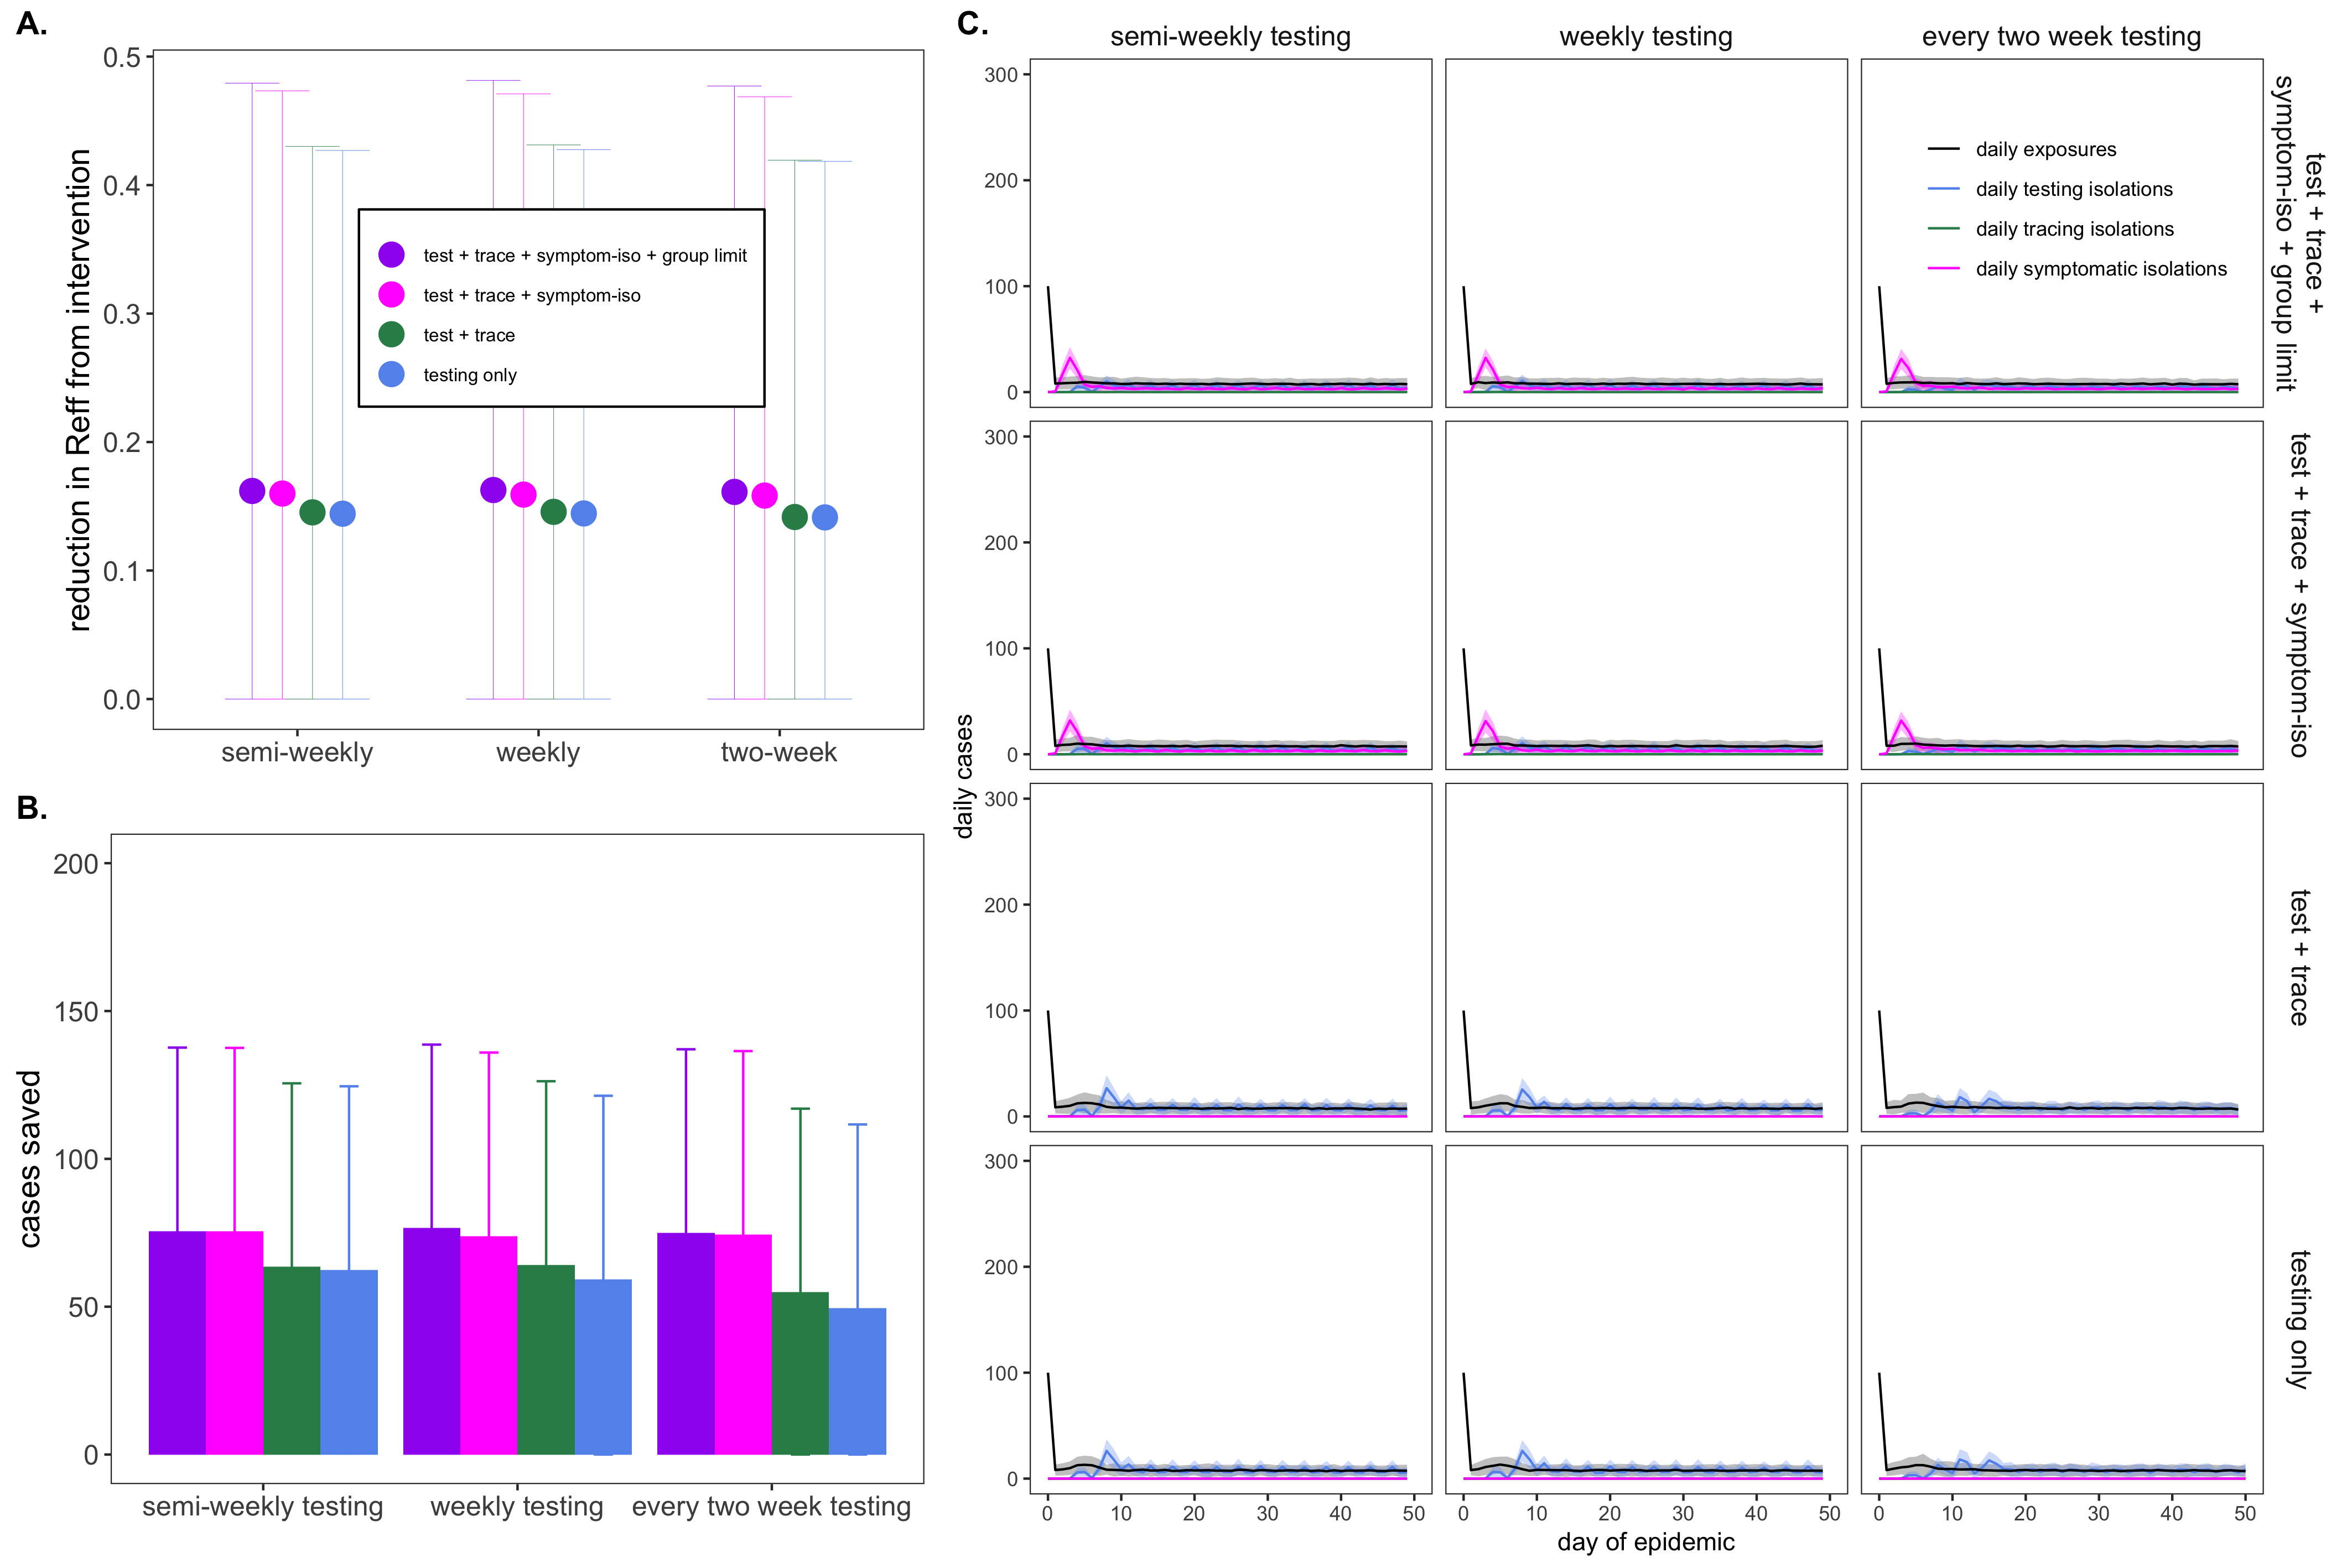

Source code (R):
rm(list = ls())
library(ggplot2)
library(plyr)
library(dplyr)

homewd="/Users/caraebrook/Documents/R/R_repositories/Berkeley-Reopening/Berkeley-COVID-testing/"
setwd(homewd)


#Figure 4 shows gains in testing across the number of test days per week -- under binom R0

#high vax high R0
make_FigS8 <- function(filename){
load("Final-Figs/dat.test.all.10.26.high.vax.high.R0.Rdata")
head(dat.test.all)

unique(dat.test.all$TAT)
dat.test.all$LOD <- as.character(dat.test.all$LOD)
dat.test.all$LOD[dat.test.all$LOD==10] <- "1e+01"
unique(dat.test.all$LOD)
unique(dat.test.all$TAT)

dat.test.all$test_rotation = as.character(dat.test.all$test_rotation)
dat.test.all$test_rotation[dat.test.all$test_rotation=="semi-weekly"] <- "semi-weekly testing"
dat.test.all$test_rotation[dat.test.all$test_rotation=="weekly"] <- "weekly testing"
dat.test.all$test_rotation[dat.test.all$test_rotation=="two-week"] <- "every two week testing"
dat.none=subset(dat.test.all, test_rotation=="none")
dat.test.all =subset(dat.test.all, test_rotation!="none")
dat.test.all$test_rotation = factor(dat.test.all$test_rotation, levels = c("semi-weekly testing", "weekly testing", "every two week testing"))
unique(dat.test.all$test_rotation) 
unique(dat.test.all$n_test_days)



#then, go ahead and take only the first 80 timesteps
#dat = subset(dat, day <50)
dat.test.all = subset(dat.test.all, day<=50)
dat.test = subset(dat.test.all, n_test_days==2)

# test.dat = subset(dat, distance_limit=="12")
# test.dat$test_rotation = factor(test.dat$test_rotation, levels = c("every-other-day", "biweekly-all", "weekly-all", "two-week-all", "no-test"))
# 
leg.dat =rbind(cbind.data.frame(0,0, "every two week testing", "test + trace +\nsymptom-iso + group limit"),cbind.data.frame(0,0,  "every two week testing", "test + trace +\nsymptom-iso + group limit"),cbind.data.frame(0,0,  "every two week testing", "test + trace +\nsymptom-iso + group limit"), cbind.data.frame(0,0,  "every two week testing", "test + trace +\nsymptom-iso + group limit"))
 names(leg.dat) <- c("tmp1", "tmp2", "test_rotation", "intervention_class")
 leg.dat$type <- c("daily exposures", "daily testing isolations", "daily tracing isolations", "daily symptomatic isolations")
# #leg.dat$distance_limit = factor(leg.dat$distance_limit, levels= c("6", "12", "20", "50", "none" ))
leg.dat$type <- factor(leg.dat$type, levels = c("daily exposures", "daily testing isolations", "daily tracing isolations", "daily symptomatic isolations"))
leg.dat$test_rotation = factor(leg.dat$test_rotation, levels = c("biweekly testing", "weekly testing", "every two week testing"))
leg.dat$intervention_class = factor(leg.dat$intervention_class, levels = c("test + trace +\nsymptom-iso + group limit","test + trace + symptom-iso", "test + trace", "testing only"))
# 
 colz =  c("daily exposures" = "black", "daily testing isolations" ="cornflowerblue", "daily tracing isolations" = "seagreen", "daily symptomatic isolations" = "magenta")


p4c <- ggplot(data=dat.test) + scale_color_manual(values = colz) + #scale_fill_manual(values = colz) +
  geom_ribbon(aes(x=day,ymin=lci_exposures, ymax=uci_exposures),  alpha=.3) + #ylim(0,350) +
  geom_line(data=leg.dat, aes(x=tmp1, y=tmp2, color=type)) + 
  #geom_ribbon(data=leg.dat, aes(x=tmp1, ymin=tmp2, ymax=tmp2, fill=type)) +
  #geom_ribbon(aes(x=day,ymin=lci_isolations, ymax=uci_isolations), fill="red", alpha=.3) +
  geom_ribbon(aes(x=day,ymin=lci_testing_iso, ymax=uci_testing_iso), fill="cornflowerblue", alpha=.3) +
  geom_ribbon(aes(x=day,ymin=lci_tracing_iso, ymax=uci_tracing_iso), fill="seagreen", alpha=.3) +
  geom_ribbon(aes(x=day,ymin=lci_symptomatic_iso, ymax=uci_symptomatic_iso), fill="magenta", alpha=.3) +
  #geom_line(aes(x=day, y= mean_isolations), color="red") + 
  geom_line(aes(x=day, y= mean_testing_iso), color="cornflowerblue") + 
  geom_line(aes(x=day, y= mean_tracing_iso), color="seagreen") + 
  geom_line(aes(x=day, y= mean_symptomatic_iso), color="magenta") + 
  geom_line(aes(x=day, y= mean_exposures)) + theme_bw() + coord_cartesian(ylim=c(0,300)) +
  theme(panel.grid  = element_blank(), legend.title = element_blank(), legend.position = c(.85,.9), strip.background = element_blank(),
        strip.text.x = element_text(size=12), strip.text.y = element_text(size=12)) +# ggtitle("no TAT") +
  ylab("daily cases") + xlab("day of epidemic") + facet_grid(intervention_class~test_rotation)

#print(p4c)


#and calculate total cases
dat.sum <- ddply(dat.test.all, .(intervention_class, test_rotation, n_test_days), summarise, total_cases=max(mean_cumulative), lci_cases = max(lci_cumulative), uci_cases=max(uci_cumulative))
dat.sum
dat.sum$sd = (dat.sum$uci_cases - dat.sum$total_cases)/1.96
dat.sum$variance = (dat.sum$sd)^2


#and add in no test at all
dat.none = subset(dat.none, intervention_class=="none" & day<=50)
dat.none.sum <-ddply(dat.none, .(intervention_class), summarise, total_cases=max(mean_cumulative), lci_cases = max(lci_cumulative), uci_cases=max(uci_cumulative))

dat.sum$cases_saved <-   dat.none.sum$total_cases - dat.sum$total_cases
dat.sum$cases_saved_lci <- dat.none.sum$lci_cases - dat.sum$total_cases
dat.sum$cases_saved_uci <- dat.none.sum$uci_cases - dat.sum$total_cases
dat.sum$cases_saved_lci[dat.sum$cases_saved_lci<0]<- 0

dat.sum.plot = subset(dat.sum, n_test_days ==2)


newcolz = c("test + trace +\nsymptom-iso + group limit" = "purple","test + trace + symptom-iso" = "magenta", "test + trace" = "seagreen", "testing only" = "cornflowerblue")
p4b  <- ggplot(dat.sum.plot) + xlab("") + ylab("cases saved") + scale_fill_manual(values = newcolz) +  scale_color_manual(values = newcolz) +
  geom_bar(aes(x=test_rotation, y=cases_saved, fill=intervention_class), stat = "identity", position=position_dodge(), show.legend = F) +
  geom_errorbar(aes(x=test_rotation, ymin=cases_saved_lci, ymax=cases_saved_uci,color = intervention_class ), width =.3, size=.5, 
                position=position_dodge(width = .9), show.legend = F) + coord_cartesian(ylim=c(0,200)) +
  theme_bw()+ theme(panel.grid = element_blank(),
                    axis.title.y = element_text(size=14),  axis.text.y = element_text(size=12), axis.text.x = element_text(size=12),
                    plot.margin = unit(c(1.5,.5,.5,.5), "lines"))
#print(p4b)  


# and plot R0


load("Final-Figs/R0_test_all_group_10_26_high_vax_high_R0.Rdata")


dat.test.R0$intervention_class <- NA
dat.test.R0$intervention_class[dat.test.R0$iso_lag==Inf  & dat.test.R0$trace_lag==Inf & dat.test.R0$distance_limit==Inf & dat.test.R0$test_rotation=="none"] <- "none"
dat.test.R0$intervention_class[dat.test.R0$iso_lag==Inf  & dat.test.R0$trace_lag==Inf & dat.test.R0$distance_limit==Inf& dat.test.R0$test_rotation!="none"] <- "testing only"
dat.test.R0$intervention_class[dat.test.R0$iso_lag==Inf  & dat.test.R0$trace_lag==1 & dat.test.R0$distance_limit==Inf] <- "test + trace"
dat.test.R0$intervention_class[dat.test.R0$iso_lag==1  & dat.test.R0$trace_lag==1 & dat.test.R0$distance_limit==Inf] <- "test + trace + symptom-iso"
dat.test.R0$intervention_class[dat.test.R0$iso_lag==1  & dat.test.R0$trace_lag==1 & dat.test.R0$distance_limit==12] <- "test + trace + symptom-iso + group limit"



dat.test.R0$intervention_class = factor(dat.test.R0$intervention_class,levels = c("test + trace + symptom-iso + group limit","test + trace + symptom-iso", "test + trace", "testing only", "none"))
dat.test.R0$mean[dat.test.R0$mean<0]<- 0
dat.test.R0$lci[dat.test.R0$lci<0]<- 0
dat.test.R0$uci[dat.test.R0$uci<0]<- 0

#split 
R0.split <- dlply(dat.test.R0, .(intervention_class, test_rotation, n_test_days))
#and try the diff again

get.diff <- function(df){
  diff.mean <- df$mean[df$class=="UCB_potential_cases"] - df$mean[df$class=="UCB_actual_cases"]
  diff.lci <- df$lci[df$class=="UCB_potential_cases"] - df$lci[df$class=="UCB_actual_cases"]
  diff.uci <- df$uci[df$class=="UCB_potential_cases"] - df$uci[df$class=="UCB_actual_cases"]
  
  df$mean[df$class=="diff_post_intervention"] <- diff.mean
  df$lci[df$class=="diff_post_intervention"] <- diff.lci
  df$uci[df$class=="diff_post_intervention"] <- diff.uci
  
  return(df)
  
}
R0.split <- lapply(R0.split, get.diff)

dat.test.R0 <- data.table::rbindlist(R0.split)

dat.test.R0.plot = subset(dat.test.R0, n_test_days==2 & class=="diff_post_intervention")





newcolz2 = c("test + trace + symptom-iso + group limit" = "purple","test + trace + symptom-iso" = "magenta", "test + trace" = "seagreen", "testing only" = "cornflowerblue")

p.4a <- ggplot(data=dat.test.R0.plot) + geom_point(aes(x=test_rotation, y=mean, color=intervention_class), shape = 16, size=5,  position=position_dodge(width=.5)) + 
  ylab("reduction in Reff from intervention") + scale_color_manual(values = newcolz2) + #coord_cartesian(ylim=c(0,4)) +
  geom_errorbar(aes(x=test_rotation, ymin=lci, max=uci,  color=intervention_class), size=.1, show.legend = F,position=position_dodge(width=.5)) +
  theme_bw() + theme(panel.grid = element_blank(), axis.text= element_text(size = 12), axis.title = element_text(size=14), strip.text = element_text(size=14),
                     strip.background = element_rect(fill="white"), plot.margin = unit(c(1.5,.5,.5,2), "lines"), axis.title.x = element_blank(), 
                     legend.background = element_rect(fill="white", color="black"),
                     legend.title = element_blank(), legend.position = c(.53,.62), legend.text = element_text(size=8)) 
#




#and all together
Fig4ab <- cowplot::plot_grid(p.4a, p4b, labels = c("A.", "B."), nrow=2, ncol=1)

#print(Fig4ab)



Fig4all <- cowplot::plot_grid(Fig4ab, p4c, ncol=2, nrow=1, labels = c("", "C."), rel_widths = c(1, 1.5))
#print(Fig4all)


ggsave(file = filename,
       units="mm",  
       width=120, 
       height=80, 
       scale=3, 
       dpi=300)



#Fig 4-S1
#sd
dat.sum = subset(dat.sum, test_rotation!="none")
pexra = ggplot(dat.sum) + geom_point(aes(x=intervention_class, y=sd, color=n_test_days, shape = test_rotation), size=5, position = position_dodge(width = .5)) + 
  theme_bw() + theme(panel.grid = element_blank(), axis.title.x = element_blank(), legend.position = c(.2,.72)) +ylab("standard deviation in cumulative cases (50 days)") +
  guides(shape=guide_legend(title="test regime"), color=guide_legend(title="test days per week"))
#pexra

#or variance
#pexra = ggplot(dat.sum) + geom_point(aes(x=intervention_class, y=variance, color=n_test_days, shape = test_rotation), size=5) + 
#theme_bw() + theme(panel.grid = element_blank(), axis.title.x = element_blank()) +ylab("variance in cumulative cases (50 days)")
#pexra

# ggsave(file = filename_FigS4,
#        units="mm",  
#        width=60, 
#        height=40, 
#        scale=3, 
#        dpi=300)


}

make_FigS8(filename="Final-Figs/FigS8.png")
